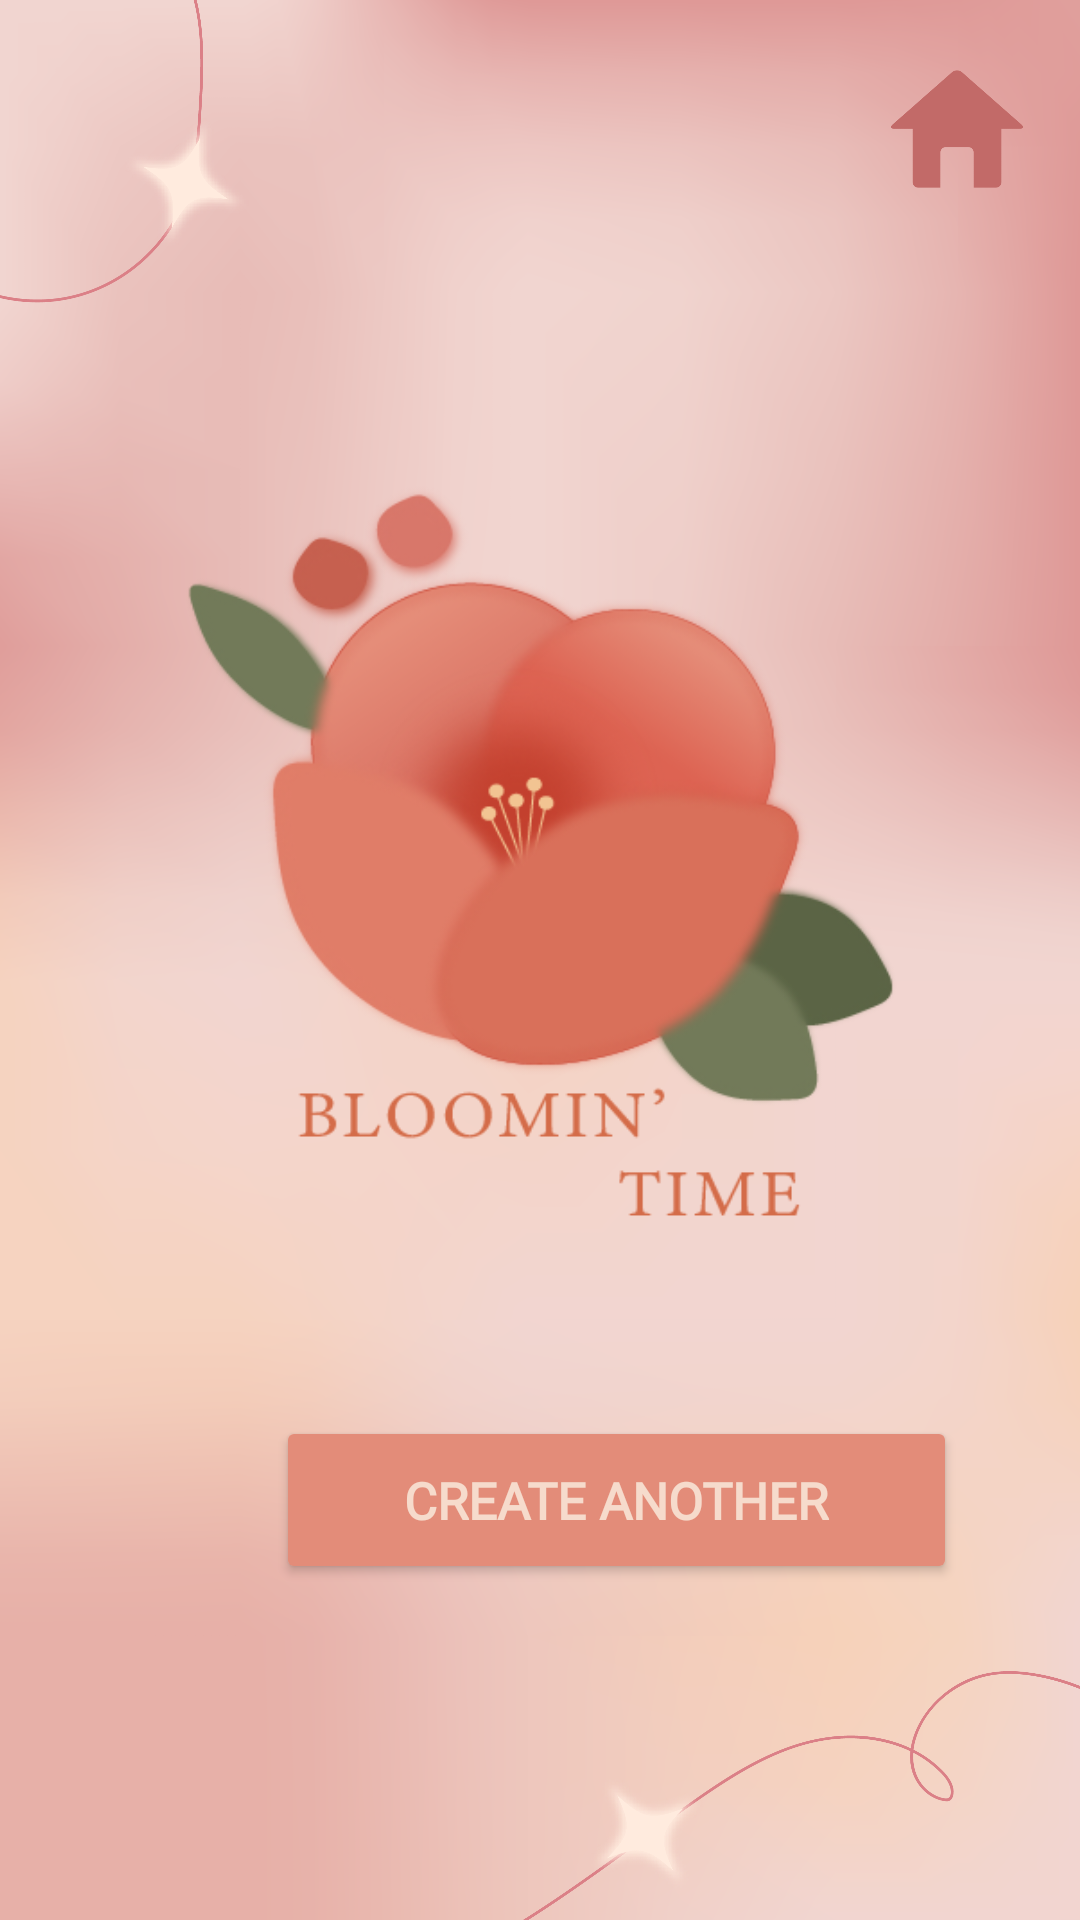

Layout XML and referenced resources for this Android screen:
<!-- AndroidManifest.xml: application theme Theme.FirstAppNANCalcu -->
<!-- res/layout/activity_last.xml -->
<?xml version="1.0" encoding="utf-8"?>
<androidx.constraintlayout.widget.ConstraintLayout xmlns:android="http://schemas.android.com/apk/res/android"
    xmlns:app="http://schemas.android.com/apk/res-auto"
    xmlns:tools="http://schemas.android.com/tools"
    android:layout_width="match_parent"
    android:layout_height="match_parent"
    android:background="@drawable/last_screen_bg"
    tools:context=".LastActivity">

    <ImageView
        android:id="@+id/finalProduct"
        android:layout_width="275dp"
        android:layout_height="330dp"
        android:layout_marginTop="114dp"
        app:layout_constraintEnd_toEndOf="parent"
        app:layout_constraintStart_toStartOf="parent"
        app:layout_constraintTop_toTopOf="parent"
        app:srcCompat="@drawable/bloomintime_logosmaller" />

    <TextView
        android:id="@+id/lastDesc"
        android:layout_width="wrap_content"
        android:layout_height="wrap_content"
        android:layout_marginTop="13dp"
        android:fontFamily="@font/alef"
        android:textAlignment="center"
        android:textColor="#A1661F"
        android:textSize="20sp"
        android:textStyle="bold|italic"
        app:layout_constraintEnd_toEndOf="parent"
        app:layout_constraintStart_toStartOf="parent"
        app:layout_constraintTop_toBottomOf="@+id/finalProduct" />

    <Button
        android:id="@+id/buttonRestart"
        android:layout_width="227dp"
        android:layout_height="56dp"
        android:layout_marginStart="92dp"
        android:layout_marginEnd="92dp"
        android:layout_marginBottom="112dp"
        android:backgroundTint="#E38C79"
        android:fontFamily="@font/alef"
        android:text="Create Another"
        android:textAllCaps="true"
        android:textColor="#F6DBCC"
        android:textSize="17sp"
        android:textStyle="bold"
        app:cornerRadius="10dp"
        app:layout_constraintBottom_toBottomOf="parent"
        app:layout_constraintEnd_toEndOf="parent"
        app:layout_constraintHorizontal_bias="0.0"
        app:layout_constraintStart_toStartOf="parent"
        app:layout_constraintTop_toBottomOf="@+id/lastDesc"
        app:layout_constraintVertical_bias="1.0" />

    <ImageButton
        android:id="@+id/back2home2"
        android:layout_width="68dp"
        android:layout_height="72dp"
        android:layout_marginTop="7dp"
        android:layout_marginEnd="7dp"
        android:backgroundTint="#00FFFFFF"
        android:scaleType="fitCenter"
        app:layout_constraintEnd_toEndOf="parent"
        app:layout_constraintTop_toTopOf="parent"
        app:srcCompat="@drawable/home_darkicon" />
</androidx.constraintlayout.widget.ConstraintLayout>
<!-- resources referenced by this layout -->
<resources>
  <!-- drawable bloomintime_logosmaller: png bitmap (drawable, 73084 bytes) -->
  <!-- drawable home_darkicon: png bitmap (drawable, 9762 bytes) -->
  <!-- drawable last_screen_bg: png bitmap (drawable, 925719 bytes) -->
  <style name="Theme.FirstAppNANCalcu" parent="Base.Theme.FirstAppNANCalcu" />
  <style name="Base.Theme.FirstAppNANCalcu" parent="Theme.Material3.DayNight.NoActionBar">
          
          
      </style>
</resources>
